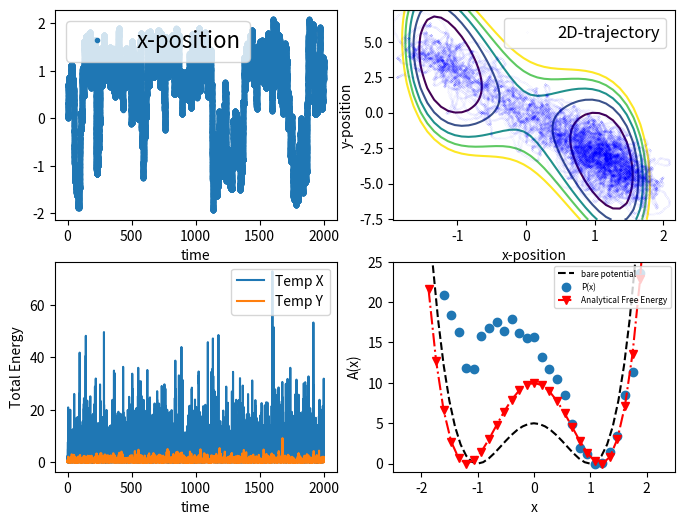

Here is the Python script that generated this plot:
#!/usr/bin/python2.7

# coding: utf-8

# ## Langevin Dynamics ##
# 
# [redacted]
# 2nd modification is to perfrom setup of AFED algoritham 
#  see M.Tuckerman text book page. 347 
#
# In this notebook you will use a Verlet scheme to simulate the dynamics of a 1D- Harmonic Oscillator and 1-D double well potential using Langevin Dynamics

# also the ABOBA scheme as described in supporting info from Leimkuler and Mathews is in terms of 
# momentum and position updates.
# this means we need to be careful when using volocilites and factor 1/sqrt(Mass) for the random force part.
#
#
# to be honest I am unsure if this implementation is correct
# so if anyone want to branch and make correction then go for it  
#    

# to do: 
#    -  measure velocity autocorelations 
#    -  measure of temperature
#    -  driver interface for alternative inputs 

# In[ ]:


#setup the notebook
# get_ipython().run_line_magic('pylab', 'inline')
import numpy as np
import matplotlib 
from matplotlib import pyplot as plt 
import matplotlib.cm as cm

# ## Part 1, set up the potential and plot it  ##
# This follows from the Molecular Dynamics Homework
# 
# This function has to return the energy and force for a 1d harmonic potential. The potential is
# U(x) = 0.5 k (x - x0)^2 and F = -dU(x)/dx|

# In[ ]:

#this function returns the energy and force on a particle from a harmonic potential
def coupled_oscillator_energy_force(x,y,d0=5.0,a=1.0,k=1.0,lamb=2.878):
    #calculate the energy on force on the right hand side of the equal signs
    energy = d0*(x**2.0-a**2.0)**2.0 + 0.5*k*y**2.0 + lamb*x*y
    force_x = -(2.0*d0*(x**2.0-a**2.0)*2.0*x + lamb*y) 
    force_y = -(k*y + lamb*x)
 
    return energy, force_x, force_y


def Free_energy_analytical(x,d0=5.0,a=1.0,k=1.0,lamb=2.878):
    #calculate the energy on force on the right hand side of the equal signs
    A_energy = d0*(x**2.0-a**2.0)**2.0 - 0.5*(1.0/k)*(lamb**2)*(x**2.0)
 
    return A_energy 



#this function will plot the energy and force
#it is very general since it uses a special python trick of taking arbitrary named arguments (**kwargs) 
#and passes them on to a specified input function
def plot_energy_force(function, xmin=-2,xmax=2,spacing=0.1,**kwargs):
    x_points = np.arange(xmin,xmax+spacing,spacing)
    y_points = np.arange(xmin,xmax+spacing,spacing)
    X, Y = np.meshgrid(x_points, y_points)                   # need 2D-plot
    energies, xforces, yforces = function(X,Y,**kwargs)

    plt.figure()
    label = 'U(x)'
    for arg in kwargs:
        label=label+', %s=%s'%(arg,str(kwargs[arg]))
    levels = np.arange(0.0, 15.0, 0.5)   # contour ranges
    CS = plt.contour(X, Y, energies, levels=levels)
    plt.clabel(CS, inline=1, fontsize=10)
    plt.title('%s'%label)
    plt.xlabel('x-position')
    plt.ylabel("y-position")
    plt.legend(loc=0)

    plt.figure()
    label = 'Force(x)'
    for arg in kwargs:
        label=label+', %s=%s'%(arg,str(kwargs[arg]))
    levels = np.arange(-80.0, 80.0, 1.0)   # contour ranges
    CS = plt.contour(X, Y, xforces, levels=levels)
    plt.clabel(CS, inline=1, fontsize=10)
    plt.title('%s'%label)
    plt.xlabel('x-position')
    plt.ylabel("y-position")
    plt.legend(loc=0)

    plt.figure()
    label = 'Force(y)'
    for arg in kwargs:
        label=label+', %s=%s'%(arg,str(kwargs[arg]))
    levels = np.arange(-10.0, 10.0, 1.0)   # contour ranges
    CS = plt.contour(X, Y, yforces, levels=levels)
    plt.clabel(CS, inline=1, fontsize=10)
    plt.title('%s'%label)
    plt.xlabel('x-position')
    plt.ylabel("y-position")
    plt.legend(loc=0)

#    plt.plot(x_points,xforces,label='forces',color=p[0].get_color(),linestyle='--')
    
##   we can plot the energy (solid) and forces (dashed) to see if it looks right
# plot_energy_force(coupled_oscillator_energy_force,d0=5.0,a=1.0,k=1.0,lamb=2.878)

# plt.show()
# exit()

# plot_energy_force(harmonic_oscillator_energy_force,k=2)


# ## Part 2, code langevin dynamics ##
# Now you will implement the BAOAB scheme of [Leimkuhler and Matthews (JCP, 2013)](https://aip.scitation.org/doi/abs/10.1063/1.4802990)
# 
# The following equations are repeated (Do B,A,O,A,B then repeat) to move forward in time. The A and B steps represent increments by half a time step. 
# 
# B: $v(t) \leftarrow v(t) + \frac{F(t)}{m} (dt/2)$
# 
# A: $x(t) \leftarrow x(t) + v(t) (dt/2)$
# 
# 
# The differential equation for the O process is
# 
# $\frac{d v(t)}{dt} = - \gamma v dt + \sqrt{2 \gamma k_B T/m} d W$
# 
# ($dW$ is a random differential that samples a gaussian)
# 
# Solving this tells us the update rule:
# 
# O: $v(t) \leftarrow e^{-\gamma dt} v(t) + R(t)\sqrt{k_B T/m} \sqrt{1-e^{-2\gamma dt}} $
# 
# where $R(t)$ is a gaussian random number with mean zero and standard-deviation 1.
# 
# ** In the following, I'm setting the mass $m=1$ **

# In[ ]:

#this is step A
def position_update_x(x,vx,dt):
    x_new = x + vx*dt/2.0
    return x_new

def position_update_y(y,vy,dt,ref_M):
    y_new = y + vy*dt/(4.0*ref_M)
    return y_new

#this is step B
# take mass into account when updating velocity 
# for AFED scheme we make this 0.25*dt
def velocity_update_x(vx,Fx,dt,massx,ref_M):
    vx_new = vx + Fx*dt/(ref_M*4.0*massx) 
    return vx_new

def velocity_update_y(vy,Fy,dt,massy,ref_M):
    vy_new = vy + Fy*dt/(ref_M*4.0*massy) 
    return vy_new

def random_velocity_update_x(vx,gammax,kBTx,dt,massx):
    Rx = np.random.normal()
    c1x = np.exp(-gammax*dt)
    c2x = np.sqrt(1.0-c1x*c1x)*np.sqrt(kBTx)
    vx_new = c1x*vx + (Rx*c2x)/np.sqrt(massx)   
    return vx_new

def random_velocity_update_y(vy,gammay,kBTy,dt,ref_M,massy):
    Ry = np.random.normal()
    c1y = np.exp(-(gammay*dt*0.5)/ref_M)
    c2y = np.sqrt(1.0-c1y*c1y)*np.sqrt(kBTy)
    vy_new = c1y*vy + (Ry*c2y)/np.sqrt(massy)
    return vy_new

# this AFED implemetation of langevin dynamics for a 2D-coupled occilator using the baoab scheme 
# its not too tricky and should read baoab(aoa)baoab  where the inner aoa is the position update for the heavy thermostat

# 
# note: AFED is not just about crossing the barrier but obtaining better sampling statistics at the barrier 
#
def AFED_baoab(potential, max_time, dt, gammax, gammay, kBTx, kBTy, 
          initial_position_x, initial_position_y, initial_velocity_x, initial_velocity_y, massx, massy, ref_M,
                                        save_frequency=3, **kwargs ):
    x = initial_position_x
    y = initial_position_y
    vx = initial_velocity_x
    vy = initial_velocity_y
    t = 0
    step_number = 0
    x_positions = []
    y_positions = []
    x_velocities = []
    y_velocities = []
    total_energies = []
    save_times = []
    temps_x = []
    temps_y = []
    
    while(t<max_time):
  

#--------- do the exp(il2) part
      
        for m in range(ref_M): 
         # B
         potential_energy, force_x, force_y = potential(x,y,**kwargs)
         vx = velocity_update_x(vx,force_x,dt,massx,ref_M)
         vy = velocity_update_y(vy,force_y,dt,massy,ref_M)
      #   print "first v %.3f"%v 
         
         #A
         y = position_update_y(y,vy,dt,ref_M)
         
         #O
         vy = random_velocity_update_y(vy,gammay,kBTy,dt,ref_M,massy)
         
         #A
         y = position_update_y(y,vy,dt,ref_M)
         
         # B
         potential_energy, force_x, force_y = potential(x,y,**kwargs)
         vx = velocity_update_x(vx,force_x,dt,massx,ref_M)
         vy = velocity_update_y(vy,force_y,dt,massy,ref_M)

# --------do the exp(iL1ref) part 

        #A
        x = position_update_x(x,vx,dt)

        #O
        vx = random_velocity_update_x(vx,gammax,kBTx,dt,massx)
        
        #A
        x = position_update_x(x,vx,dt)


#--------- do the exp(il2) part again 
      
        for m in range(ref_M): 
        # B
         potential_energy, force_x, force_y = potential(x,y,**kwargs)
         vx = velocity_update_x(vx,force_x,dt,massx,ref_M)
         vy = velocity_update_y(vy,force_y,dt,massy,ref_M)
      #   print "first v %.3f"%v 
         
         #A
         y = position_update_y(y,vy,dt,ref_M)
         
         #O
         vy = random_velocity_update_y(vy,gammay,kBTy,dt,ref_M,massy)
         
         #A
         y = position_update_y(y,vy,dt,ref_M)
         
         # B
         potential_energy, force_x, force_y = potential(x,y,**kwargs)
         vx = velocity_update_x(vx,force_x,dt,massx,ref_M)
         vy = velocity_update_y(vy,force_y,dt,massy,ref_M)

# ------------------


      #  print "second v %.3f"%v 
        
        if step_number%(max_time*10) == 0 : print('time  %.6f' %t)
        if step_number%save_frequency == 0 and step_number>0:
            e_total = .5*massx*vx*vx + .5*massy*vy*vy + potential_energy  # KE + PE
            temp_x = (.5*massx*vx*vx)*(2.0/3.0)  # from T=(2*KE)/(3*N)  
            temp_y = (.5*massy*vy*vy)*(2.0/3.0)  # from T=(2*KE)/(3*N)  

            x_positions.append(x)
            y_positions.append(y)
            x_velocities.append(vx)
            y_velocities.append(vy)
            total_energies.append(e_total)
            save_times.append(t)
            temps_x.append(temp_x)
            temps_y.append(temp_y)
        
        t = t+dt
        step_number = step_number + 1
    
    return save_times, x_positions, y_positions, x_velocities, y_velocities, total_energies,temps_x,temps_y   


# ## Part 3, run  Langevin Dynamics simulation of a harmonic oscillator ##
# 
# 1) Change `my_k` and see how it changes the frequency
# 
# 2) Set `my_k=1`, and change my_gamma. Try lower values like 0.0001, 0.001, and higher values like 0.1, 1, 10. Do you see how underdamped, low $\gamma$, looks more like standard harmonic oscillator, while overdamped, high $\gamma$ looks more like a random walk? 
# 

# In[ ]:

# note: it may be that you need to adjust the gamma 'drag' coefficents differntly for the differnet thermostats
#       since the two systems are actually at differnt temperatures
#        Also, since you know the force constants and masses 
#            you can get an idea of the frequency for each of the two systems 
#                         


my_d0=5.0
my_a=1.0
my_k=1.0
my_lamb= 2.878   # if I set this to zero I will decouple x and y
my_max_time =  2000 # 2000 # 1000
initial_position_x = 0.0
initial_position_y = 0.0
initial_velocity_x = 0.0
initial_velocity_y = 0.0

massx=300 # 500.0 # 300.0
massy=1.0
my_gammax=1.0
my_gammay=1.0
my_kBTx=10.0  #10.0
my_kBTy=1.0
my_dt=0.01
ref_M=1 # 50

times, x_positions, y_positions, x_velocities, y_velocities, total_energies,temps_x,temps_y = AFED_baoab(coupled_oscillator_energy_force,
                                                    my_max_time, my_dt, my_gammax, my_gammay,  my_kBTx, my_kBTy,
                                              initial_position_x, initial_position_y, initial_velocity_x, initial_velocity_y,
                                              massx,massy,ref_M,d0=my_d0,a=my_a,k=my_k,lamb=my_lamb)

# axes[0, 0].plot(A, 'xr')               # this creates plot 
# axes[0, 0].set_ylabel('val')
# axes[0, 0].set_title('field values')
#
# axes[0, 1].hist(A)             
# axes[0, 1].set_title('distribution')
#
# axes[1, 0].plot(np.log(np.abs(A)))             
# axes[1, 0].set_title('log of |values|')
#
# plt.show()  
# ---------------------
#  plot the first part
# 

fig, axes = plt.subplots(2, 2, figsize=(8,6))

axes[0, 0].plot(times,x_positions,marker='.',label='x-position',linestyle='',markersize=6)
# axes[0, 0].plot(times,y_positions,marker='.',label='y-position',linestyle='')
# axes[0, 0].plot(times,x_velocities,marker='',label='x-velocity',linestyle='-')
# axes[0, 0].plot(times,y_velocities,marker='',label='y-velocity',linestyle='-')
axes[0, 0].set_xlabel('time')
axes[0, 0].legend(loc=2,prop={'size':16})


# draw contour for the energy 
spacing=0.1
xmin=np.min(x_positions)
xmax=np.max(x_positions)
ymin=np.min(y_positions)
ymax=np.max(y_positions)

x_points = np.arange(xmin,xmax+spacing,spacing)
y_points = np.arange(ymin,ymax+spacing,spacing)
X, Y = np.meshgrid(x_points, y_points)                   # need 2D-plot
energies, xforces, yforces = coupled_oscillator_energy_force(X,Y,d0=my_d0,a=my_a,k=my_k,lamb=my_lamb)

label = 'U(x)'
# for arg in kwargs:
#    label=label+', %s=%s'%(arg,str(kwargs[arg]))
# levels = np.arange(0.0, 15.0, 0.5)   # narrow contour ranges
levels = np.arange(0.0, 15.0, 3.0)   # wide contour ranges

axes[0, 1].contour(X, Y, energies, levels=levels)
# axes[0, 1].imshow(energies, interpolation='bilinear', origin='lower', cmap=cm.hot)

# plt.clabel(CS, inline=1, fontsize=10)
# plt.title('%s'%label)
# plt.legend(loc=0)


axes[0, 1].plot(x_positions,y_positions,marker='.',color='b',alpha=0.3,markerfacecolor='none',markeredgewidth=0.05,markersize=2,label='2D-trajectory',linestyle='')
axes[0, 1].set_xlabel('x-position')
axes[0, 1].set_ylabel('y-position')
axes[0, 1].legend(loc=1,prop={'size':12})




# axes[1, 0].plot(times,total_energies,marker='o',linestyle='',label='Simulated E')
axes[1, 0].plot(times,temps_x,marker='',linestyle='-',label='Temp X')
axes[1, 0].plot(times,temps_y,marker='',linestyle='-',label='Temp Y')
axes[1, 0].set_xlabel('time')
axes[1, 0].set_ylabel("Total Energy")
axes[1, 0].legend(loc=1,prop={'size':10})


# ---------------------------------
# plot a bare potential along x with no coupling 
# -----------------


x_points = np.arange(-2.0,2.0+0.1,0.1)
e0,fx0,fy0= coupled_oscillator_energy_force(x_points,0.0,d0=5.0,a=1.0,k=1.0,lamb=0.000)
axes[1, 1].plot(x_points,e0,label='bare potential',color='k',linestyle='--')
axes[1, 1].set_xlabel('x')
axes[1, 1].set_ylabel('A(x)')
axes[1, 1].legend(loc='upper center',prop={'size':6})


# ### Part 4, Histogram Position and Velocity ###
# 
# What is the probability of seeing a given position or velocity? 
# 
# Now we are supposedly sampling the canonical distribution, so we should have:
# 
# $P(x) = \frac{1}{\sqrt{2 \pi k_B T /k}} e^{-\frac{k (x-x_0)^2}{2 k_B T}}$
# 
# $P(v) = \frac{1}{\sqrt{2 \pi k_B T /m}} e^{-\frac{ m v^2}{2 k_B T}}$
# 
# $P(E) = e^{-E/k_B T}/\int e^{-E/k_B T} dE = \frac{1}{k_B T} e^{-E/k_B T}$
# 
# ** Set gamma to overdamped above and run the following cell **
# 
# The histograms will be compared to the exact formulas.

# In[ ]:


def bin_centers(bin_edges):
    return (bin_edges[1:]+bin_edges[:-1])/2.

# def gaussian_x(x,k,kBT):
#     denominator = np.sqrt(2*np.pi*kBT/k)
#     numerator = np.exp(-k*(x**2)/(2*kBT))
#    return numerator/denominator

# def gaussian_v(v,kBT):
#     denominator = np.sqrt(2*np.pi*kBT)
#     numerator = np.exp(-(v**2)/(2*kBT))
#     return numerator/denominator

#to get a good histogram, we need to run a lot longer than before
# my_max_time = 3000
# my_gamma=0.1
# my_kBT=1.1

# times, positions, velocities, total_energies = baoab(harmonic_oscillator_energy_force, 
#                                                                            my_max_time, my_dt, my_gamma, my_kBT, \
#                                                                            initial_position, initial_velocity,\
#                                                                             k=my_k)
#let's data from the entire trajectory, so we can diagnose 
# for future reference it is better to use np.histogram() 
dist_hist, dist_bin_edges = np.histogram(x_positions,bins=30,density=True)
vel_hist, vel_bin_edges = np.histogram(x_velocities,bins=30,density=True)

#let's only use data from the second half of the trajectory, so it can equilibrate
# for future reference it is better to use np.histogram() 
# updated throw away the first quarter 
# dist_hist, dist_bin_edges = np.histogram(x_positions[-len(x_positions)//4:],bins=30,density=True)
# vel_hist, vel_bin_edges = np.histogram(x_velocities[-len(x_velocities)//4:],bins=30,density=True)
# e_hist, e_bin_edges = np.histogram(total_energies[-len(total_energies)//2:],bins=20,density=True)

FE_calc=-my_kBTx*np.log(dist_hist)
FE_calc=FE_calc-np.min(FE_calc)

#ideal_prediction_x = gaussian_x(x=bin_centers(dist_bin_edges),k=my_k,kBT=my_kBT )
axes[1, 1].plot(bin_centers(dist_bin_edges),FE_calc,marker='o',label='P(x)',linestyle='')
axes[1, 1].set_ylim(-1.0,25.0)
axes[1, 1].set_xlim(-2.5,2.5)
# plt.plot(bin_centers(dist_bin_edges), ideal_prediction_x,linestyle='--',label='', color=p[0].get_color())

# plot the analytical helmholtz free energy
A_helm=Free_energy_analytical(bin_centers(dist_bin_edges),d0=my_d0,a=my_a,k=my_k,lamb=my_lamb)
A_helm=A_helm-np.min(A_helm)

#ideal_prediction_v = gaussian_v(v=bin_centers(vel_bin_edges),kBT=my_kBT )
#p = plt.plot(bin_centers(vel_bin_edges), vel_hist,marker='s',label='P(v)',linestyle='')
axes[1, 1].plot(bin_centers(dist_bin_edges), A_helm,linestyle='-.',marker='v', color='r',label='Analytical Free Energy')
axes[1, 1].legend(loc='upper right',prop={'size':6})

#plt.figure()
#p = plt.plot(bin_centers(e_bin_edges), e_hist,marker='s',label='P(E)',linestyle='')

#compute the energy histogram values to the boltzman factors for the observed energies
# plt.plot(bin_centers(e_bin_edges), np.exp(-bin_centers(e_bin_edges)/my_kBT)/my_kBT,linestyle='--',color=p[0].get_color())
# plt.yscale('log')
# plt.xlabel("E")
# plt.ylabel("P(E)")

savename = 'AFED_coupled_harmonic_graph_outputs.png' 
plt.savefig(savename,dpi=300)   # this is a bit bigger than the default DPI which will give higher resoltion
# plt.show()

exit()


# ## Simulate a double well potential ##
# Let's do a simulation in a double well also
# 
# $U(x) = \frac{k}{4} (x-a)^2 (x+a)^2$
# 
# This potential has a minimum at $x=a$ and $x=-a$. It also has a barrier at $x=0$. 

# In[ ]:


#this function returns the energy and force on a particle from a double well
def double_well_energy_force(x,k,a):
    #calculate the energy on force on the right hand side of the equal signs
    energy = 0.25*k*((x-a)**2) * ((x+a)**2)
    force = -k*x*(x-a)*(x+a)
    return energy, force

plot_energy_force(double_well_energy_force, xmin=-4,xmax=+4, k=1, a=2)
plt.axhline(0,linestyle='--',color='black')
plt.axvline(0,linestyle='--',color='black')
plt.ylim(-10,10)


# ### Part 5, run langevin verlet dynamics on the double well ###
# We will see what happens when we change temperature `my_KBT` and barrier height `my_a`.
# 
# 1) Run the simulation as is and see that the particle samples both the left and right sides of the well
# 
# 2) Lower the temperature to 0.1, what happens?
# 
# 3) Keep the temperature at 1.0, and raise $a$ to 3, what happens?
# 
# *when is the sampling ergodic?*

# In[ ]:

my_k = 1

#CHANGE THESE
my_kBT = 1.0
my_a = 2

plot_energy_force(double_well_energy_force, xmin=-4,xmax=+4, k=my_k, a=my_a)
plt.ylim(-10,10)


my_initial_position = my_a
my_initial_velocity = 1

my_gamma = 0.1  # 0.1
my_dt = 0.05
my_max_time = 2000


times, positions, velocities, total_energies = baoab(double_well_energy_force, 
                                                                            my_max_time, my_dt, my_gamma, my_kBT,\
                                                                            my_initial_position, my_initial_velocity,\
                                                                             k=my_k, a=my_a)

plt.figure()
plt.plot(times,positions,marker='',label='position',linestyle='-')
plt.plot(times,velocities,marker='',label='velocity',linestyle='-')

plt.xlabel('time')
plt.legend(loc='upper center')

plt.figure()
initial_energy = total_energies[0]
plt.plot(times,total_energies,marker='',linestyle='-',label='Simulated E')
plt.xlabel('time')
plt.ylabel("Total Energy")
plt.legend()

# histogramming the results
plt.figure()

dist_hist, dist_bin_edges = np.histogram(positions,bins=25,density=True)
vel_hist, vel_bin_edges = np.histogram(velocities,bins=25,density=True)

p = plt.plot(bin_centers(dist_bin_edges), dist_hist,marker='o',label='P(x)',linestyle='')

#test against exact prediction
dd = 0.1
test_bin_positions = np.arange(-10,10,dd)
double_well_energies, double_well_froces = double_well_energy_force(test_bin_positions,my_k,my_a)

plt.plot(test_bin_positions, np.exp(-double_well_energies/my_kBT)/np.sum(dd*np.exp(-double_well_energies/my_kBT)),     linestyle='--',color=p[0].get_color())

p = plt.plot(bin_centers(vel_bin_edges), vel_hist,marker='s',label='P(v)',linestyle='')
ideal_prediction_v = gaussian_v(v=bin_centers(vel_bin_edges),kBT=my_kBT )
plt.plot(bin_centers(vel_bin_edges), ideal_prediction_v,linestyle='--',label='', color=p[0].get_color())


plt.legend(loc='upper left')

plt.show()


############
# #  
# # this is the other way to do it which is neater and has more control
# # optional sub plot
# 
#  fig, axes = plt.subplots(2, 2, figsize=(8,8))
# axes[0, 0].plot(A, 'xr')               # this creates plot 
# axes[0, 0].set_ylabel('val')
# axes[0, 0].set_title('field values')
#
# axes[0, 1].hist(A)             
# axes[0, 1].set_title('distribution')
#
# axes[1, 0].plot(np.log(np.abs(A)))             
# axes[1, 0].set_title('log of |values|')
#
# plt.show()  
#
##################


